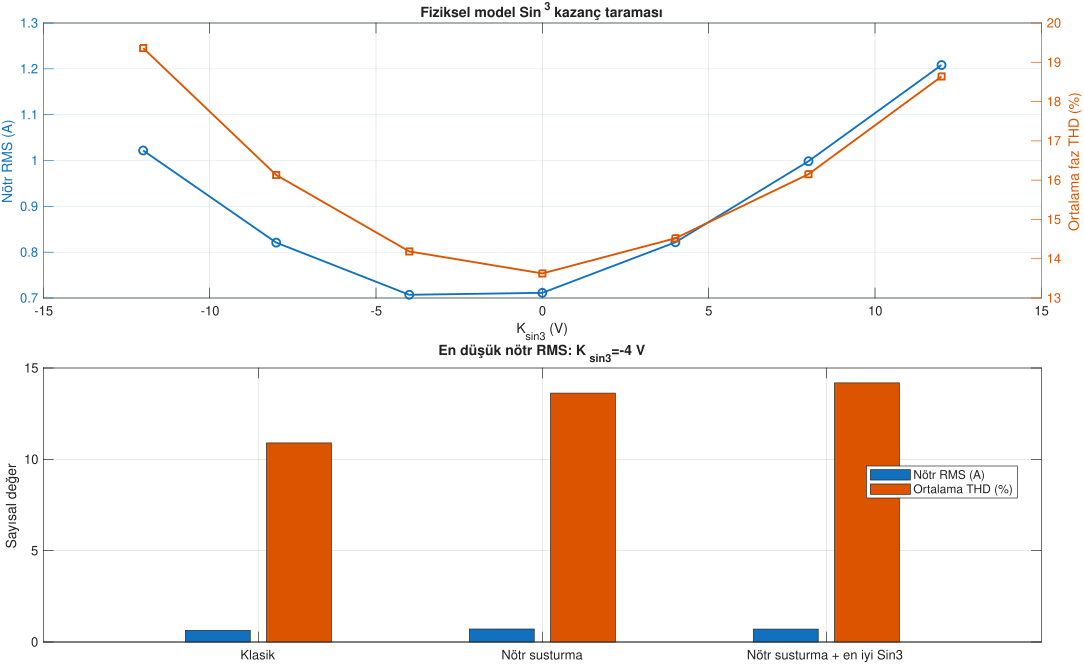

The data file committed next to this chart (first rows):
Method, Ksin3_V, Neutral_RMS_A, Mean_Phase_RMS_A, Mean_RMSE_A, Mean_THD_pct, Max_THD_pct, Invalid_State_Count
Nötr susturma + Sin3, -12, 1.022, 2.089, 0.434, 19.36, 19.5, 0
Nötr susturma + Sin3, -8, 0.8208, 2.133, 0.346, 16.13, 16.23, 0
Nötr susturma + Sin3, -4, 0.707, 2.182, 0.2834, 14.18, 14.25, 0
Nötr susturma, 0, 0.7113, 2.238, 0.2622, 13.62, 13.73, 0
Nötr susturma + Sin3, 4, 0.8216, 2.298, 0.2888, 14.52, 14.79, 0
Nötr susturma + Sin3, 8, 0.9984, 2.362, 0.3513, 16.15, 16.5, 0
Nötr susturma + Sin3, 12, 1.208, 2.43, 0.4333, 18.64, 19.37, 0
